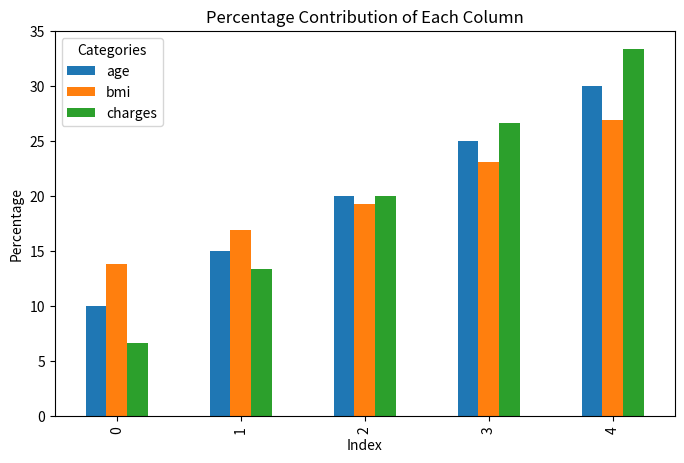

Reproduce this figure in Python.
# def split_palindrome(s):
#     n = len(s)
#     for i in range(1, n):  # Try splitting at different points
#         left, right = s[:i], s[i:]
#         if left == left[::-1] and right == right[::-1]:  # Check if both are palindromes
#             return left, right
#     return "No valid split"

# s = "abaaba"
# result = split_palindrome(s)
# print(result)  # Output: ('aba', 'aba')


import pandas as pd
import matplotlib.pyplot as plt

# Sample DataFrame (Replace this with your actual data)
data = {
    "age": [20, 30, 40, 50, 60],
    "bmi": [18, 22, 25, 30, 35],
    "charges": [1000, 2000, 3000, 4000, 5000]
}

df = pd.DataFrame(data)

# Calculate percentages
df_percentage = df.div(df.sum()) * 100

# Plotting
df_percentage.plot(kind='bar', figsize=(8, 5))
plt.title("Percentage Contribution of Each Column")
plt.ylabel("Percentage")
plt.xlabel("Index")
plt.legend(title="Categories")
plt.show()
